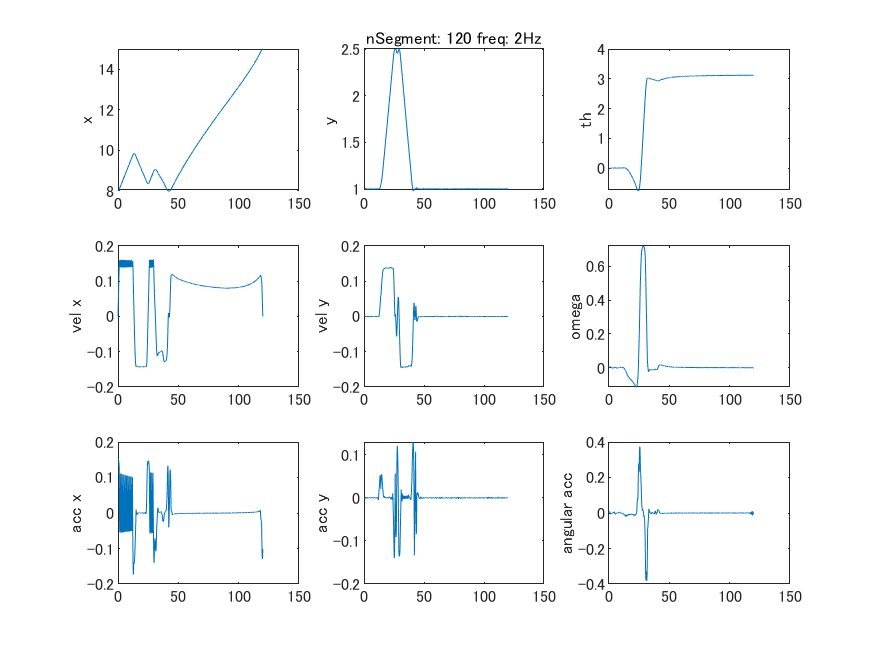

Source data for this figure (header and first rows):
index, value
初期時刻, 0 ~ 0
初期座標 x, 8 ~ 8
初期座標 y, 1 ~ 1
初期座標 theta, 0 ~ 0
初期座標 vx, 0 ~ 0
初期座標 vy, 0 ~ 0
初期座標 omega, 0 ~ 0
終端時刻, 120 ~ 120
終端座標 x, 15 ~ 15
終端座標 y, 1 ~ 1
終端座標 theta, -3.14159 ~ 3.14159
終端座標 vx, 0 ~ 0
終端座標 vy, 0 ~ 0
終端座標 omega, 0 ~ 0
状態境界 x, 8 ~ 15
状態境界 y, 0 ~ 2.5
状態境界 theta, -3.1416 ~ 3.14159
状態境界 vx, -0.15 ~ 0.15
状態境界 vy, -0.15 ~ 0.15
状態境界 omega, -0.7854 ~ 0.785398
制御境界 accx, -0.15 ~ 0.15
制御境界 accy, -0.15 ~ 0.15
制御境界 ang_acc, -0.7854 ~ 0.7854
非零のための下駄, 0.001
soln.info.iterations, 460
soln.info.funcCount, 1001754
soln.info.constrviolation, 1.0065e-14
soln.info.stepsize, 8.7569e-06
soln.info.algorithm, interior-point
soln.info.firstorderopt, 6041
soln.info.cgiterations, 314
soln.info.bestfeasible.fval, 92753
soln.info.nlpTime, 5255
soln.info.exitFlag, 0
